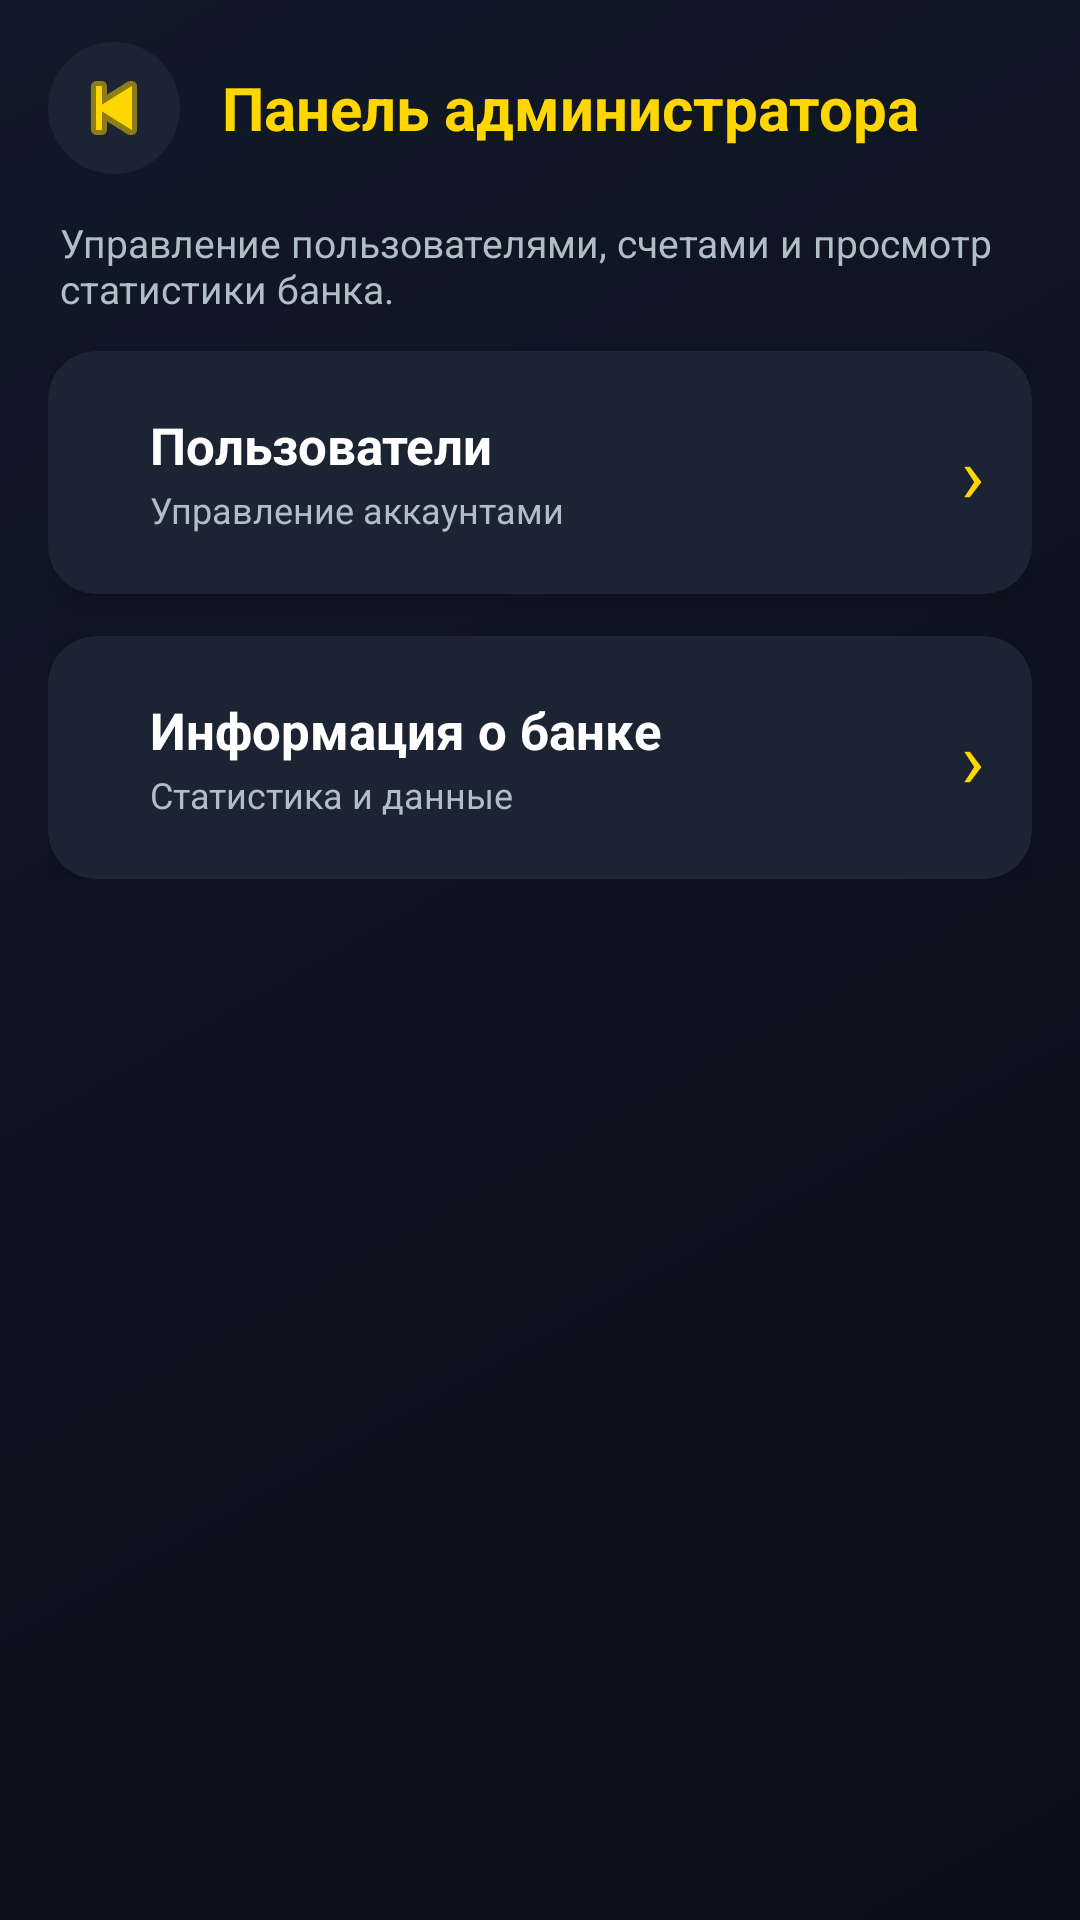

Android layout source for this screen:
<!-- AndroidManifest.xml: application theme Theme.BankApp -->
<!-- res/layout/activity_admin_panel.xml -->
<?xml version="1.0" encoding="utf-8"?>
<LinearLayout xmlns:android="http://schemas.android.com/apk/res/android"
    xmlns:app="http://schemas.android.com/apk/res-auto"
    android:layout_width="match_parent"
    android:layout_height="match_parent"
    android:orientation="vertical"
    android:background="@drawable/bg_gradient">

    
    <LinearLayout
        android:layout_width="match_parent"
        android:layout_height="wrap_content"
        android:orientation="horizontal"
        android:paddingStart="16dp"
        android:paddingEnd="20dp"
        android:paddingTop="14dp"
        android:paddingBottom="14dp"
        android:gravity="center_vertical">

        <ImageButton
            android:id="@+id/btnAdminBack"
            android:layout_width="44dp"
            android:layout_height="44dp"
            android:src="@android:drawable/ic_media_previous"
            android:background="@drawable/btn_back"
            android:tint="@color/accent_gold"
            android:contentDescription="Назад"/>

        <TextView
            android:layout_width="0dp"
            android:layout_height="wrap_content"
            android:layout_weight="1"
            android:text="Панель администратора"
            android:textColor="@color/accent_gold"
            android:textSize="20sp"
            android:textStyle="bold"
            android:layout_marginStart="14dp"
            android:maxLines="1"
            android:ellipsize="end"/>
    </LinearLayout>

    
    <TextView
        android:layout_width="match_parent"
        android:layout_height="wrap_content"
        android:text="Управление пользователями, счетами и просмотр статистики банка."
        android:textColor="@color/text_secondary"
        android:textSize="13sp"
        android:paddingHorizontal="20dp"
        android:paddingBottom="12dp"/>

    
    <LinearLayout
        android:layout_width="match_parent"
        android:layout_height="wrap_content"
        android:orientation="vertical"
        android:paddingHorizontal="16dp">

        
        <androidx.cardview.widget.CardView
            android:id="@+id/cardAdminUsers"
            android:layout_width="match_parent"
            android:layout_height="wrap_content"
            android:layout_marginBottom="14dp"
            app:cardBackgroundColor="@color/dark_card"
            app:cardCornerRadius="16dp"
            app:cardElevation="6dp">

            <LinearLayout
                android:layout_width="match_parent"
                android:layout_height="wrap_content"
                android:orientation="horizontal"
                android:paddingStart="20dp"
                android:paddingEnd="16dp"
                android:paddingTop="20dp"
                android:paddingBottom="20dp"
                android:gravity="center_vertical">

                <LinearLayout
                    android:layout_width="0dp"
                    android:layout_height="wrap_content"
                    android:layout_weight="1"
                    android:orientation="vertical"
                    android:layout_marginStart="14dp">

                    <TextView
                        android:layout_width="wrap_content"
                        android:layout_height="wrap_content"
                        android:text="Пользователи"
                        android:textColor="@color/text_primary"
                        android:textSize="17sp"
                        android:textStyle="bold"/>

                    <TextView
                        android:layout_width="wrap_content"
                        android:layout_height="wrap_content"
                        android:text="Управление аккаунтами"
                        android:textColor="@color/text_secondary"
                        android:textSize="12sp"
                        android:layout_marginTop="2dp"/>
                </LinearLayout>

                <TextView
                    android:layout_width="wrap_content"
                    android:layout_height="wrap_content"
                    android:text="›"
                    android:textColor="@color/accent_gold"
                    android:textSize="26sp"/>
            </LinearLayout>
        </androidx.cardview.widget.CardView>

        
        <androidx.cardview.widget.CardView
            android:id="@+id/cardAdminBankInfo"
            android:layout_width="match_parent"
            android:layout_height="wrap_content"
            app:cardBackgroundColor="@color/dark_card"
            app:cardCornerRadius="16dp"
            app:cardElevation="6dp">

            <LinearLayout
                android:layout_width="match_parent"
                android:layout_height="wrap_content"
                android:orientation="horizontal"
                android:paddingStart="20dp"
                android:paddingEnd="16dp"
                android:paddingTop="20dp"
                android:paddingBottom="20dp"
                android:gravity="center_vertical">

                <LinearLayout
                    android:layout_width="0dp"
                    android:layout_height="wrap_content"
                    android:layout_weight="1"
                    android:orientation="vertical"
                    android:layout_marginStart="14dp">

                    <TextView
                        android:layout_width="wrap_content"
                        android:layout_height="wrap_content"
                        android:text="Информация о банке"
                        android:textColor="@color/text_primary"
                        android:textSize="17sp"
                        android:textStyle="bold"/>

                    <TextView
                        android:layout_width="wrap_content"
                        android:layout_height="wrap_content"
                        android:text="Статистика и данные"
                        android:textColor="@color/text_secondary"
                        android:textSize="12sp"
                        android:layout_marginTop="2dp"/>
                </LinearLayout>

                <TextView
                    android:layout_width="wrap_content"
                    android:layout_height="wrap_content"
                    android:text="›"
                    android:textColor="@color/accent_gold"
                    android:textSize="26sp"/>
            </LinearLayout>
        </androidx.cardview.widget.CardView>

    </LinearLayout>
</LinearLayout>
<!-- resources referenced by this layout -->
<resources>
  <color name="accent_gold">#FFD700</color>
  <color name="dark_card">#1C2333</color>
  <color name="text_primary">#FFFFFF</color>
  <color name="text_secondary">#B0BEC5</color>
  <!-- drawable bg_gradient (drawable) -->
  <?xml version="1.0" encoding="utf-8"?>
  <shape xmlns:android="http://schemas.android.com/apk/res/android">
      <gradient
          android:startColor="#0A0E1A"
          android:endColor="#111827"
          android:angle="135"/>
  </shape>
  <!-- drawable btn_back (drawable) -->
  <?xml version="1.0" encoding="utf-8"?>
  <selector xmlns:android="http://schemas.android.com/apk/res/android">
      <item android:state_pressed="true">
          <shape android:shape="oval">
              <solid android:color="#263238"/>
          </shape>
      </item>
      <item>
          <shape android:shape="oval">
              <solid android:color="#1C2333"/>
          </shape>
      </item>
  </selector>
  <style name="Theme.BankApp" parent="Theme.MaterialComponents.NoActionBar">
          <item name="colorPrimary">@color/accent_gold</item>
          <item name="colorPrimaryVariant">@color/accent_gold_dark</item>
          <item name="colorOnPrimary">@color/dark_bg</item>
          <item name="colorSurface">@color/dark_surface</item>
          <item name="colorOnSurface">@color/text_primary</item>
          <item name="android:windowBackground">@color/dark_bg</item>
          <item name="android:textColorPrimary">@color/text_primary</item>
          <item name="android:textColorSecondary">@color/text_secondary</item>
          
          <item name="android:windowAnimationStyle">@style/SlideAnimation</item>
      </style>
  <color name="accent_gold_dark">#B8860B</color>
  <color name="dark_bg">#0A0E1A</color>
  <color name="dark_surface">#111827</color>
  <style name="SlideAnimation" parent="@android:style/Animation.Activity">
          <item name="android:activityOpenEnterAnimation">@android:anim/slide_in_left</item>
          <item name="android:activityOpenExitAnimation">@android:anim/slide_out_right</item>
          <item name="android:activityCloseEnterAnimation">@android:anim/slide_in_left</item>
          <item name="android:activityCloseExitAnimation">@android:anim/slide_out_right</item>
      </style>
</resources>
